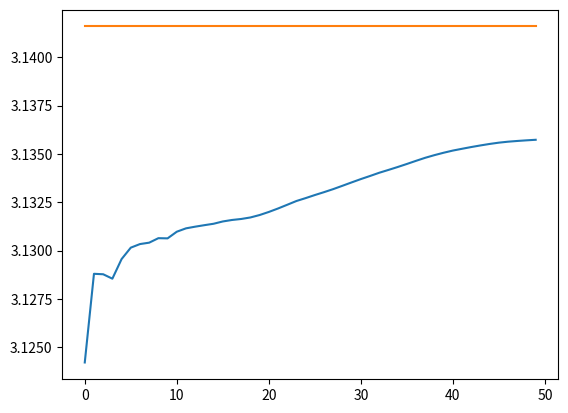

Write the Python code that produced this figure.
import matplotlib.pyplot as plt
from random import randint
import statistics
import math
width = 10000
heigth = width
radio = width
npuntos = 0
ndentro = 0
radio2 = radio*radio
replicas = 50
promediopi = []
listareplicas = []
listapromedios = []
for j in range(replicas):
    for i in range(1,10000):
        x = randint(0,width)
        y = randint(0,width)
        npuntos += 1
        if x*x + y*y <= radio2:
            ndentro += 1
        pi = ndentro * 4 /npuntos
        promediopi.append(pi)
    listareplicas.append(j)
    listapromedios.append(statistics.mean(promediopi))
plt.plot(listareplicas,listapromedios)
plt.plot(listareplicas, [math.pi for z in range(replicas)])
plt.show()
